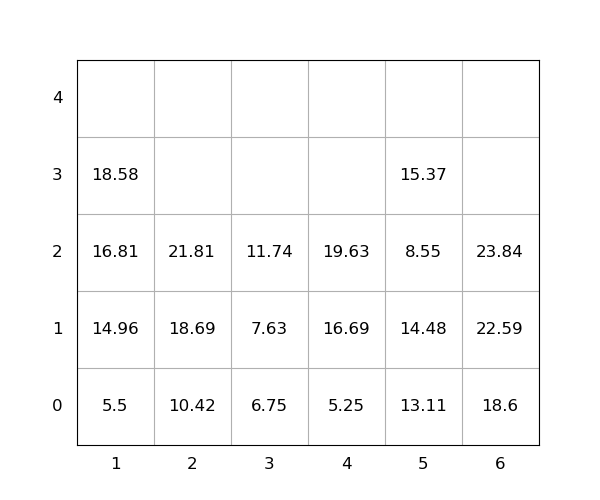

Source data for this figure (header and first rows):
idx, loc_x, loc_y, loc_z, weight, group, score, seq, reloc, size(ft)
1, 5, 0, 0, 13.11, 0, 13.11, 0, 1.0, 20
2, 1, 0, 0, 5.5, 0, 5.5, 0, 0, 20
3, 5, 0, 1, 14.48, 0, 14.48, 0, 1.0, 20
4, 5, 0, 2, 8.55, 0, 8.55, 0, 1.0, 20
5, 6, 0, 0, 18.6, 0, 18.6, 0, 0, 20
6, 6, 0, 1, 22.59, 0, 22.59, 1, 0, 20
7, 1, 0, 1, 14.96, 0, 14.96, 2, 0, 20
8, 2, 0, 0, 10.42, 0, 10.42, 3, 0, 20
9, 2, 0, 1, 18.69, 0, 18.69, 4, 0, 20
10, 1, 0, 2, 16.81, 0, 16.81, 5, 0, 20
11, 3, 0, 0, 6.75, 0, 6.75, 6, 0, 20
12, 3, 0, 1, 7.63, 0, 7.63, 7, 0, 20
13, 1, 0, 3, 18.58, 0, 18.58, 8, 0, 20
14, 6, 0, 2, 23.84, 0, 23.84, 9, 0, 20
15, 4, 0, 0, 5.25, 0, 5.25, 10, 0, 20
16, 4, 0, 1, 16.69, 0, 16.69, 11, 0, 20
17, 4, 0, 2, 19.63, 0, 19.63, 12, 0, 20
18, 5, 0, 3, 15.37, 0, 15.37, 13, 1.0, 20
19, 2, 0, 2, 21.81, 0, 21.81, 14, 0, 20
20, 3, 0, 2, 11.74, 0, 11.74, 15, 0, 20
